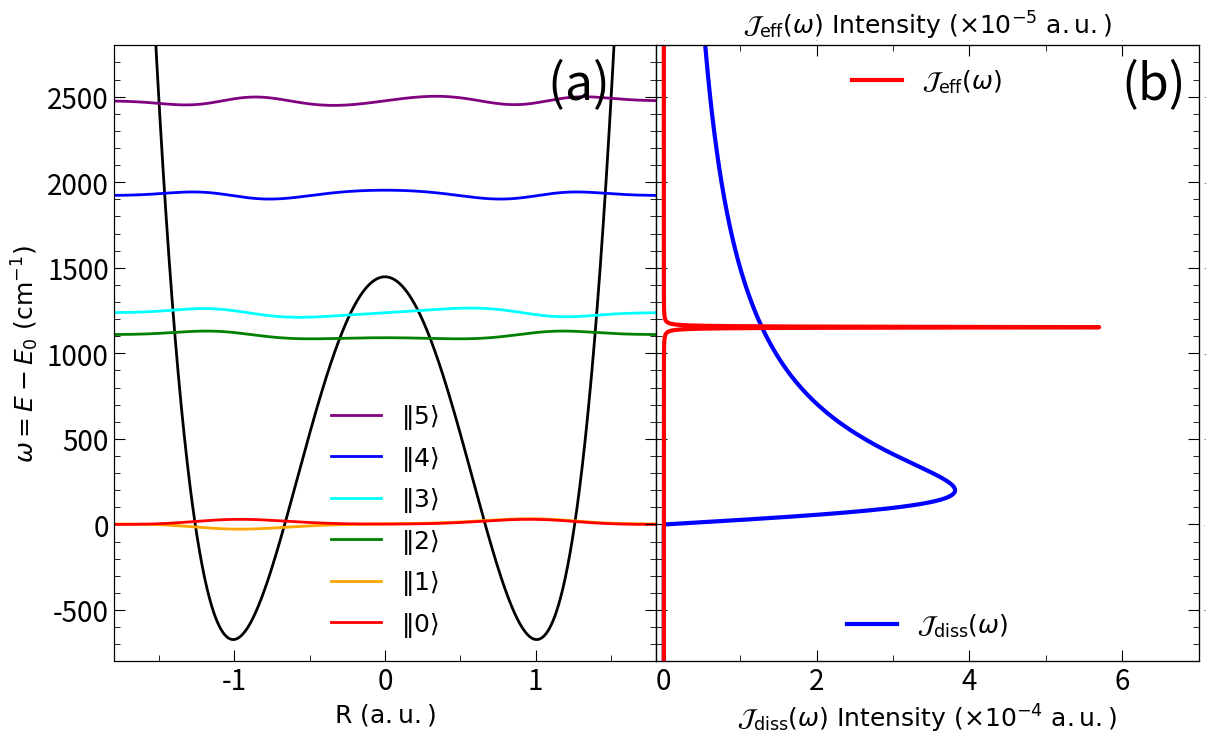

Write Python code to recreate this figure.
import matplotlib.pyplot as plt
import numpy as np
fig, ax = plt.subplots()
from matplotlib.pyplot import MultipleLocator, tick_params

# ==============================================================================================
#                                       Global Parameters     
# ==============================================================================================
conv = 27.211397                            # 1 a.u. = 27.211397 eV
fs_to_au = 41.341                           # 1 fs = 41.341 a.u.
cm_to_au = 4.556335e-06                     # 1 cm^-1 = 4.556335e-06 a.u.
au_to_K = 3.1577464e+05                     # 1 au = 3.1577464e+05 K
kcal_to_au = 1.5936e-03                     # 1 kcal/mol = 1.5936e-3 a.u.

# DVR parameters
Ngrid = 1001
L = 2.0
R = np.linspace(- L, L, Ngrid)
dx = R[1] - R[0]

# Model parameters: DW2
m_s = 1836
omega_b = 1000 * cm_to_au
E_b = 2120 * cm_to_au

# ===== Cavity parameters =====
omega_c = 1150 * cm_to_au         # cavity frequency. Note that in this model, the energy gap is around 1140 cm^-1
eta_c = 0.005                     # light-matter-coupling strength. Set as 0 when cavity is turned off

# ===== Drude-Lorentz model =====
temp    = 300 / au_to_K                             # temperature

# Bath I parameters, Drude-Lorentz model
gamma_1   = 200 * cm_to_au                      # bath characteristic frequency
ratio = 0.1                                     # the value of etas / omega_b, tune it from 0.02 to 2.0
lambda_1 = ratio * m_s * omega_b * gamma_1 / 2        # reorganization energy

def λc(tau, ωc, gamma, temp):

    beta = 1. / temp
    lr = 1. / tau     # cavity loss rate, defined as 1 / relaxation time

    return lr * (1.0 - np.exp(- beta * ωc)) * ( gamma**2 + ωc**2 ) / (4 * ωc * gamma)

# Bath II parameters, Brownian Oscillator
gamma_2 = 1000 * cm_to_au                        # bath characteristic frequency  
tau_c = 1000 * fs_to_au                           # bath relaxation time
lambda_2 = λc(tau_c, omega_c, gamma_2, temp)     # reorganization energy       

# ==============================================================================================
#                                       Auxiliary functions     
# ==============================================================================================
def kinetic(Ngrid, M, dx):

    A = np.zeros((Ngrid, Ngrid), dtype=float)

    for i in range(Ngrid):
        A[i, i] = np.pi**2 / 3
        for j in range(1, Ngrid - i):
            A[i, i+j] = 2 * (-1)**j / j**2
            A[i+j, i] = A[i, i+j]

    A = A / (2 * M * dx**2)

    return A

def V(R):
    return - (m_s * omega_b**2 / 2) * R**2 + (m_s**2 * omega_b**4 / (16 * E_b)) * R**4

def potential(Ngrid, R):

    B = np.zeros((Ngrid, Ngrid), dtype=float)

    for i in range(Ngrid):
        B[i, i] = V(R[i])

    return B

def diagonalization(Ngrid, dx, R, m_s):

    H = kinetic(Ngrid, m_s, dx) + potential(Ngrid, R)
    eigenvalue, eigenvec = np.linalg.eig(H)

    return eigenvalue, eigenvec

def gen_jw(w, omega_c, eta_c, lam, gamma):

    J0 = (2 * lam * gamma * w / (w**2 + gamma**2)) * (2 * omega_c)
    zeta = np.sqrt(2 / omega_c) * eta_c

    return (omega_c**4 * zeta**2 * J0) / ((omega_c**2 - w**2 + (w * J0 / gamma))**2 + (J0)**2) * np.heaviside(w, 0)

def Drude(w, lam, gam):
    return 2 * lam * gam * w / (w**2 + gam**2) * np.heaviside(w, 0)

# ==============================================================================================
#                                       Plotting Fig 1a     
# ==============================================================================================

lw = 2.0
unitlen = 10
legendsize = 36         # size for legend
font_legend = {'weight': 'roman', 'size':18}

fig, ax = plt.subplots(1, 2, figsize=(1.4 * unitlen, 0.8 * unitlen), dpi = 512, sharey = 'all')
fig.subplots_adjust(hspace = 0, wspace = 0.0)

plt.subplot(1,2,1)

# get the vibrational eigen states and sort ascendingly
eigenvalue, eigenvec = diagonalization(Ngrid, dx, R, m_s)
eigenvec = eigenvec
ordered_list = sorted(range(len(eigenvalue)), key=lambda k: eigenvalue[k])

temp1 = np.zeros((len(eigenvec[:, 0]), len(eigenvec[0, :])), dtype = complex)
temp2 = np.zeros((len(eigenvalue)), dtype=float)

for count in range(len(eigenvalue)):
    temp1[:, count] = eigenvec[:, ordered_list[count]]
    temp2[count] = eigenvalue[ordered_list[count]]
eigenvec = - np.real(temp1)
eigenvalue = np.real(temp2)

del temp1
del temp2
del ordered_list

# check the correctness
ratio_1 = cm_to_au
ratio_2 = 0.002

plt.plot(R, (V(R) - eigenvalue[0]) / ratio_1, linewidth = lw, color = 'black')
plt.plot(R, (eigenvalue[5] - eigenvalue[0]) / ratio_1 + eigenvec[:, 5] / ratio_2, linewidth = lw, color = 'purple', label = r'$\|5\rangle$')
plt.plot(R, (eigenvalue[4] - eigenvalue[0]) / ratio_1 + eigenvec[:, 4] / ratio_2, linewidth = lw, color = 'blue', label = r'$\|4\rangle$')
plt.plot(R, (eigenvalue[3] - eigenvalue[0]) / ratio_1 + eigenvec[:, 3] / ratio_2, linewidth = lw, color = 'cyan', label = r'$\|3\rangle$')
plt.plot(R, (eigenvalue[2] - eigenvalue[0]) / ratio_1 + eigenvec[:, 2] / ratio_2, linewidth = lw, color = 'green', label = r'$\|2\rangle$')
plt.plot(R, (eigenvalue[1] - eigenvalue[0]) / ratio_1 + eigenvec[:, 1] / ratio_2, linewidth = lw, color = 'orange', label = r'$\|1\rangle$')
plt.plot(R, (eigenvalue[0] - eigenvalue[0]) / ratio_1 + eigenvec[:, 0] / ratio_2, linewidth = lw, color = 'red', label = r'$\|0\rangle$')

# plt.plot(R, [(eigenvalue[5] - eigenvalue[0]) / ratio_1] * len(R), '-', color = 'purple')
# plt.plot(R, [(eigenvalue[4] - eigenvalue[0]) / ratio_1] * len(R), '-', color = 'blue')
# plt.plot(R, [(eigenvalue[3] - eigenvalue[0]) / ratio_1] * len(R), '-', color = 'cyan')
# plt.plot(R, [(eigenvalue[2] - eigenvalue[0]) / ratio_1] * len(R), '-', color = 'green')
# plt.plot(R, [(eigenvalue[1] - eigenvalue[0]) / ratio_1] * len(R), '-', color = 'orange')
# plt.plot(R, [(eigenvalue[0] - eigenvalue[0]) / ratio_1] * len(R), '-', color = 'red')

# scale for major and minor locator
x_major_locator = MultipleLocator(1)
x_minor_locator = MultipleLocator(0.5)
y_major_locator = MultipleLocator(500)
y_minor_locator = MultipleLocator(100)

# x-axis and LHS y-axis
ax = plt.gca()
ax.xaxis.set_major_locator(x_major_locator)
ax.xaxis.set_minor_locator(x_minor_locator)
ax.yaxis.set_major_locator(y_major_locator)
ax.yaxis.set_minor_locator(y_minor_locator)
ax.tick_params(which = 'major', length = 8, labelsize = 10)
ax.tick_params(which = 'minor', length = 4)

# x1_label = ax.get_xticklabels()
# [x1_label_temp.set_fontname('Times New Roman') for x1_label_temp in x1_label]
# y1_label = ax.get_yticklabels()
# [y1_label_temp.set_fontname('Times New Roman') for y1_label_temp in y1_label]

x0 = 1.8
y1, y2 = - 800, 2800

plt.tick_params(labelsize = 20, which = 'both', direction = 'in')
plt.xlim(- x0, x0)
plt.ylim(y1, y2)

# RHS y-axis
ax2 = ax.twinx()
ax2.yaxis.set_major_locator(y_major_locator)
ax2.yaxis.set_minor_locator(y_minor_locator)
ax2.tick_params(which = 'major', length = 8)
ax2.tick_params(which = 'minor', length = 4)
ax2.axes.yaxis.set_ticklabels([])

plt.tick_params(which = 'both', direction = 'in')
plt.ylim(y1, y2)

# name of x, y axis and the panel
ax.set_xlabel(r'$\mathrm{R\ (a.u.)}$', size = 18)
ax.set_ylabel(r'$\omega = E - E_0\ (\mathrm{cm}^{-1})$', size = 18)
ax.legend(loc = 'lower center', frameon = False, prop = font_legend)
plt.legend(title = '(a)   ', frameon = False, title_fontsize = legendsize)

# ==============================================================================================
#                                       Plotting Fig 1b     
# ==============================================================================================

lw = 3.0

plt.subplot(1,2,2)

w1 = np.linspace(- omega_c, 3 * omega_c, 10000)
w2 = np.linspace(- omega_c, 3 * omega_c, 10000)

ratio1 = 1e-05
ratio2 = 1e-04

# scale for major and minor locator
x_major_locator = MultipleLocator(2)
x_minor_locator = MultipleLocator(1)
y_major_locator = MultipleLocator(500)
y_minor_locator = MultipleLocator(100)

# # lower x-axis and LHS y-axis
ax = plt.gca()
ax.xaxis.set_major_locator(x_major_locator)
ax.xaxis.set_minor_locator(x_minor_locator)
ax.yaxis.set_major_locator(y_major_locator)
ax.yaxis.set_minor_locator(y_minor_locator)
ax.tick_params(which = 'major', length = 8)
ax.tick_params(which = 'minor', length = 4)

j_0 = 7.0

plt.tick_params(axis = 'x', which = 'both', direction = 'in', labelsize = 20)
plt.tick_params(axis = 'y', which = 'both', direction = 'in', labelsize = 0)
plt.xlim(- 0.1, j_0)
plt.ylim(y1, y2)

# x1_label = ax.get_xticklabels()
# [x1_label_temp.set_fontname('Times New Roman') for x1_label_temp in x1_label]
# y1_label = ax.get_yticklabels()
# [y1_label_temp.set_fontname('Times New Roman') for y1_label_temp in y1_label]

ax.set_xlabel(r'$\mathcal{J}\mathrm{_{diss}}(\omega)\ \mathrm{Intensity}\ (\times 10^{-4}\ \mathrm{a.u.})$', size = 18)

# # upper x-axis
ax2 = ax.twiny()
ax2.xaxis.set_major_locator(x_major_locator)
ax2.xaxis.set_minor_locator(x_minor_locator)
ax2.tick_params(which = 'major', length = 8)
ax2.tick_params(which = 'minor', length = 4)

# x2_label = ax2.get_xticklabels()
# [x2_label_temp.set_fontname('Times New Roman') for x2_label_temp in x2_label]

plt.tick_params(labelsize = 0, which = 'both', direction = 'in')
plt.xlim(- 0.1, j_0)
ax2.set_xlabel(r'$\mathcal{J}\mathrm{_{eff}}(\omega)\ \mathrm{Intensity}\ (\times 10^{-5}\ \mathrm{a.u.})$', size = 18)

# RHS y-axis
ax3 = ax.twinx()
ax3.yaxis.set_major_locator(y_major_locator)
ax3.yaxis.set_minor_locator(y_minor_locator)
ax3.tick_params(which = 'major', length = 8)
ax3.tick_params(which = 'minor', length = 4)
plt.tick_params(labelsize = 0, which = 'both', direction = 'in')
plt.ylim(y1, y2)

ax.plot(Drude(w2, lambda_1, gamma_1) / ratio2, w2 / cm_to_au, linewidth = lw, color = 'blue', label = r"$\mathcal{J}\mathrm{_{diss}}(\omega)$")
ax2.plot(gen_jw(w1, omega_c, eta_c, λc(tau_c, omega_c, gamma_2, temp), gamma_2) / ratio1, w1 / cm_to_au, linewidth = lw, color = 'red', label = r"$\mathcal{J}\mathrm{_{eff}}(\omega)$")

ax.legend(loc = 'lower center', frameon = False, prop = font_legend)
ax2.legend(loc = 'upper center', frameon = False, prop = font_legend)

plt.legend(title = '(b)', frameon = False, title_fontsize = legendsize)

plt.savefig("figure_1.png", bbox_inches='tight')